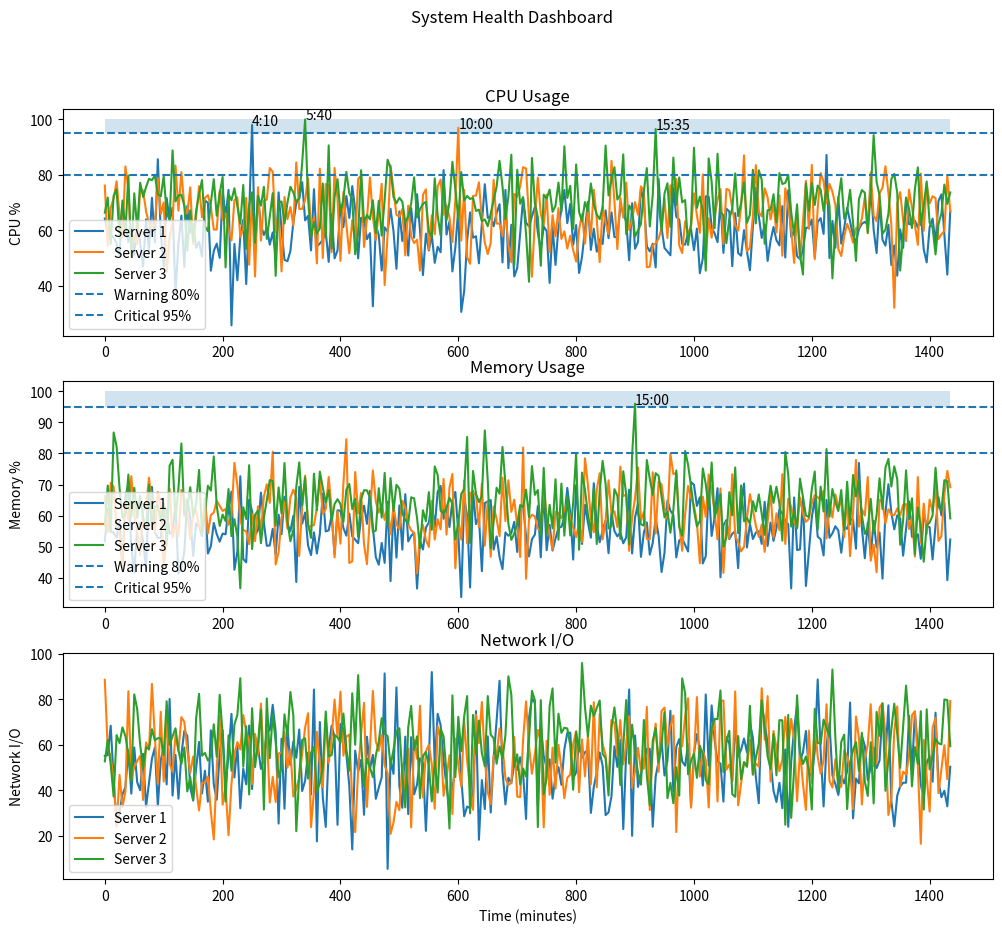

Write the Python code that produced this figure.
import numpy as np
import matplotlib.pyplot as plt

time = np.arange(0, 24 * 60, 5)

# 3 servers

cpu1 = np.random.normal(60, 10, 288)
cpu2 = np.random.normal(65, 10, 288)
cpu3 = np.random.normal(70, 10, 288)

memory1 = np.random.normal(55, 8, 288)
memory2 = np.random.normal(60, 8, 288)
memory3 = np.random.normal(65, 8, 288)

network1 = np.random.normal(50, 15, 288)
network2 = np.random.normal(55, 15, 288)
network3 = np.random.normal(60, 15, 288)

# keeping values between 0 and 100
cpu1 = np.clip(cpu1, 0, 100)
cpu2 = np.clip(cpu2, 0, 100)
cpu3 = np.clip(cpu3, 0, 100)

memory1 = np.clip(memory1, 0, 100)
memory2 = np.clip(memory2, 0, 100)
memory3 = np.clip(memory3, 0, 100)

network1 = np.clip(network1, 0, 100)
network2 = np.clip(network2, 0, 100)
network3 = np.clip(network3, 0, 100)

#some critical values
cpu1[50] = 98
cpu2[120] = 97
memory3[180] = 96

# 3*1 grid
fig, (c1, c2, c3) = plt.subplots(3,1,figsize=(12,10))

# for cpu
c1.plot(time, cpu1, label="Server 1")
c1.plot(time, cpu2, label="Server 2")
c1.plot(time, cpu3, label="Server 3")

c1.axhline(80, linestyle='--', label="Warning 80%")
c1.axhline(95, linestyle='--', label="Critical 95%")
c1.fill_between(time, 95, 100, alpha=0.2)

for i in range(288):
    if cpu1[i] >= 95:
        c1.annotate(f"{time[i]//60:.0f}:{time[i]%60:02.0f}", (time[i], cpu1[i]))
    if cpu2[i] >= 95:
        c1.annotate(f"{time[i]//60:.0f}:{time[i]%60:02.0f}", (time[i], cpu2[i]))
    if cpu3[i] >= 95:
        c1.annotate(f"{time[i]//60:.0f}:{time[i]%60:02.0f}", (time[i], cpu3[i]))

c1.set_title("CPU Usage")
c1.set_ylabel("CPU %")
c1.legend()


# for memory
c2.plot(time, memory1, label="Server 1")
c2.plot(time, memory2, label="Server 2")
c2.plot(time, memory3, label="Server 3")

c2.axhline(80, linestyle='--', label="Warning 80%")
c2.axhline(95, linestyle='--', label="Critical 95%")
c2.fill_between(time, 95, 100, alpha=0.2)

for i in range(288):
    if memory1[i] >= 95:
        c2.annotate(f"{time[i]//60:.0f}:{time[i]%60:02.0f}", (time[i], memory1[i]))
    if memory2[i] >= 95:
        c2.annotate(f"{time[i]//60:.0f}:{time[i]%60:02.0f}", (time[i], memory2[i]))
    if memory3[i] >= 95:
        c2.annotate(f"{time[i]//60:.0f}:{time[i]%60:02.0f}", (time[i], memory3[i]))

c2.set_title("Memory Usage")
c2.set_ylabel("Memory %")
c2.legend()


# for network
c3.plot(time, network1, label="Server 1")
c3.plot(time, network2, label="Server 2")
c3.plot(time, network3, label="Server 3")

c3.set_title("Network I/O")
c3.set_xlabel("Time (minutes)")
c3.set_ylabel("Network I/O")
c3.legend()

plt.suptitle("System Health Dashboard")
plt.savefig('system_health_dashboard.png')
plt.show()
